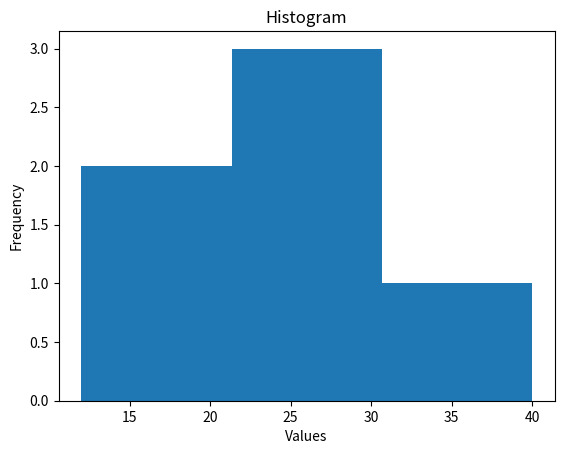
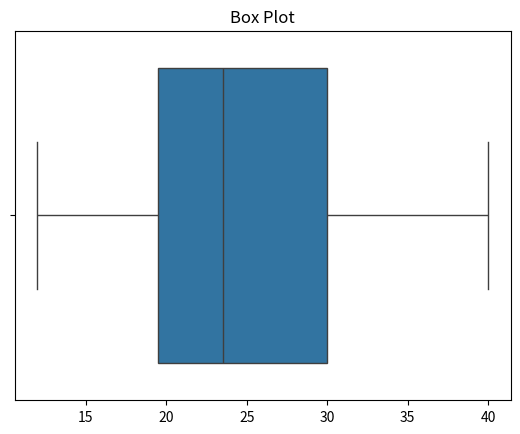
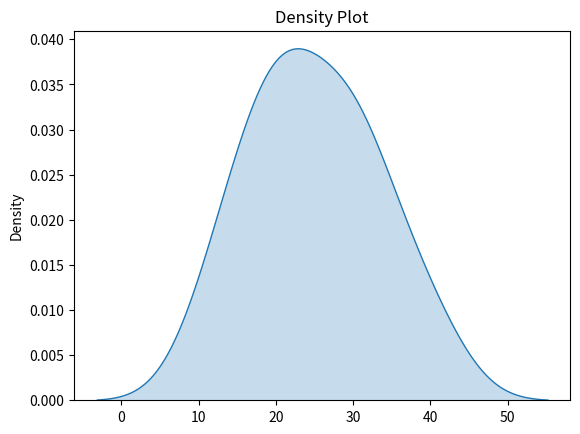
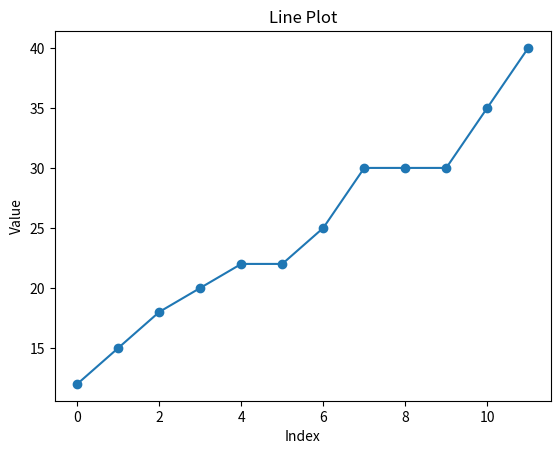

Write Python code to recreate these figures, in order.
import numpy as np
import matplotlib.pyplot as plt
import seaborn as sns
from scipy import stats

# -----------------------------
# Dataset
# -----------------------------
data = np.array([12, 15, 18, 20, 22, 22, 25, 30, 30, 30, 35, 40])

# -----------------------------
# Statistical Calculations
# -----------------------------
mean = np.mean(data)
median = np.median(data)
mode = stats.mode(data, keepdims=True)[0][0]
variance = np.var(data)
std_dev = np.std(data)
p25 = np.percentile(data, 25)
p50 = np.percentile(data, 50)
p75 = np.percentile(data, 75)

# -----------------------------
# Display Results
# -----------------------------
print("Statistical Measures:\n")
print(f"Mean               : {mean}")
print(f"Median             : {median}")
print(f"Mode               : {mode}")
print(f"Variance           : {variance}")
print(f"Standard Deviation : {std_dev}")
print(f"25th Percentile    : {p25}")
print(f"50th Percentile    : {p50}")
print(f"75th Percentile    : {p75}")

# -----------------------------
# Visualization
# -----------------------------

# Histogram
plt.figure()
plt.hist(data, bins=6)
plt.title("Histogram")
plt.xlabel("Values")
plt.ylabel("Frequency")
plt.show()

# Box Plot
plt.figure()
sns.boxplot(x=data)
plt.title("Box Plot")
plt.show()

# Density Plot
plt.figure()
sns.kdeplot(data, fill=True)
plt.title("Density Plot")
plt.show()

# Line Plot
plt.figure()
plt.plot(data, marker='o')
plt.title("Line Plot")
plt.xlabel("Index")
plt.ylabel("Value")
plt.show()
